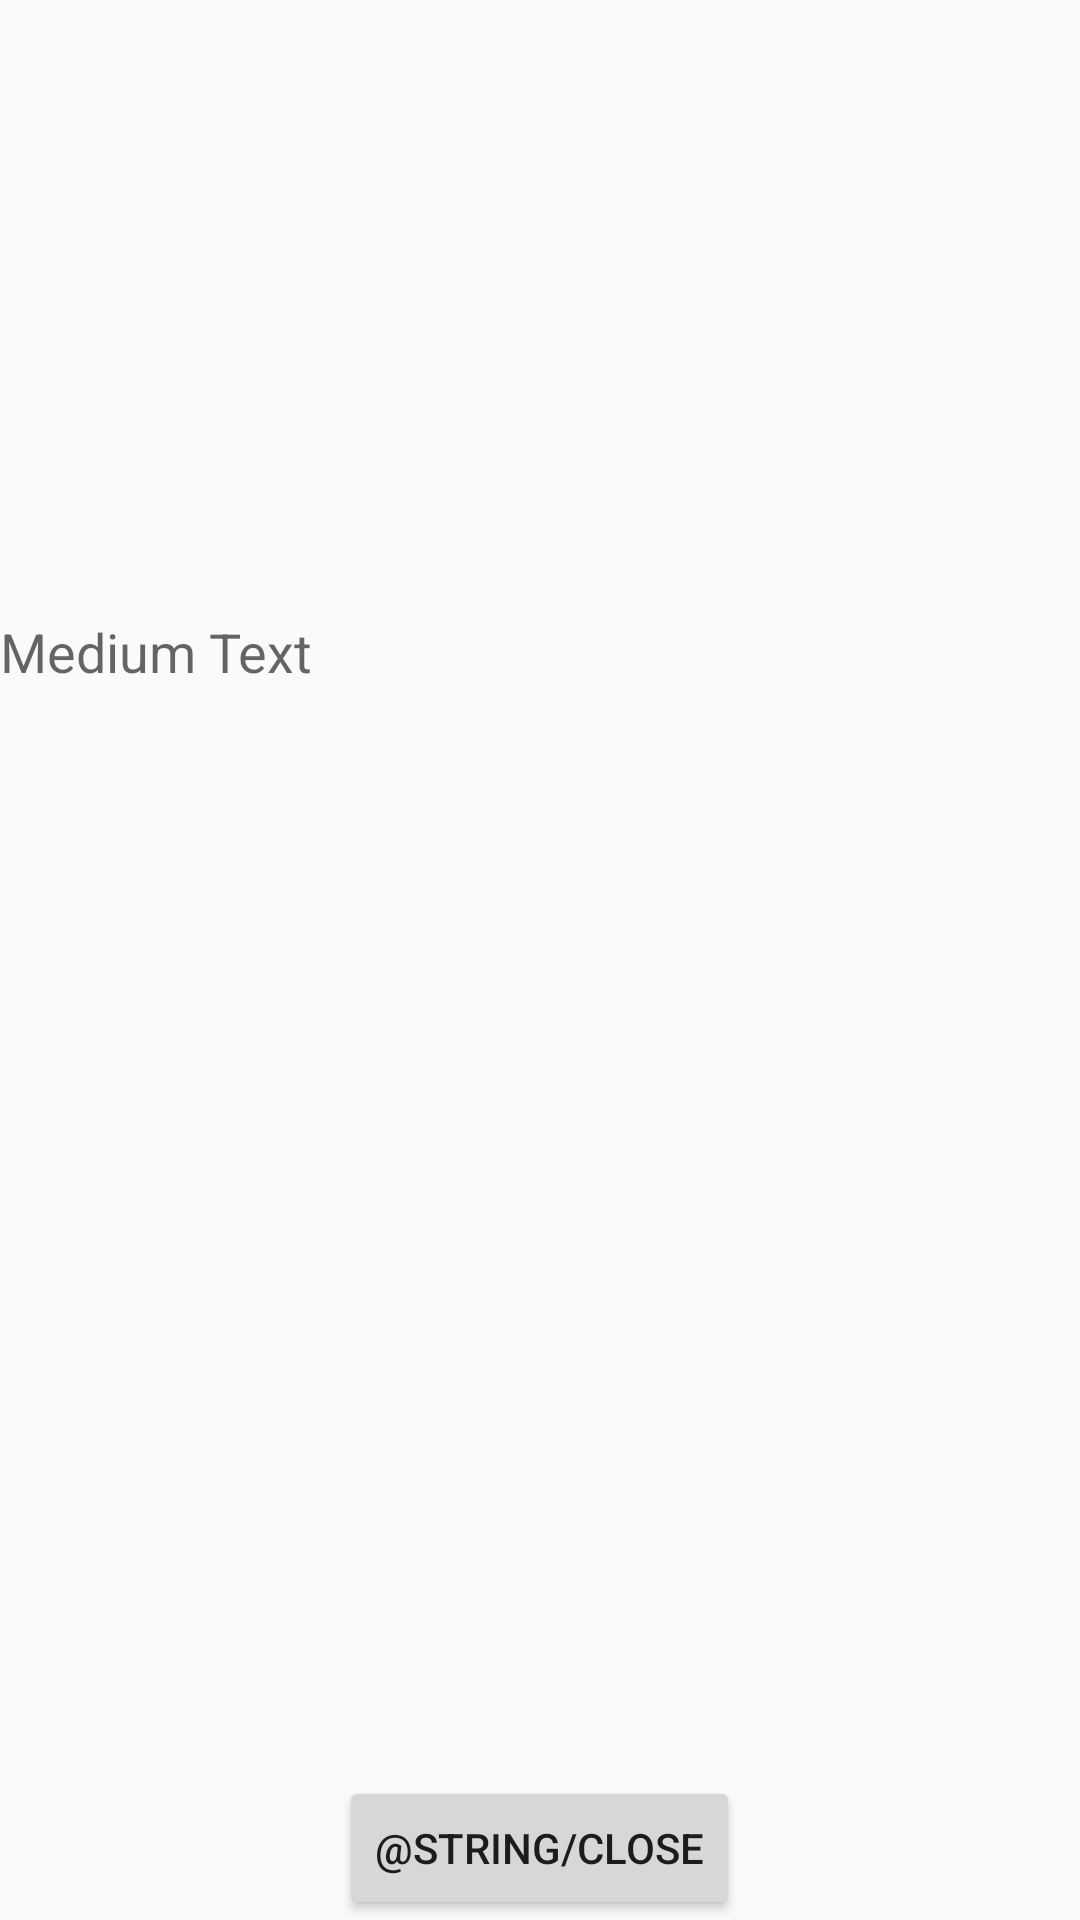

The Android layout XML behind this screen, and the referenced resources:
<!-- AndroidManifest.xml: application theme AppTheme -->
<!-- res/layout/dialog_news_read.xml -->
<?xml version="1.0" encoding="utf-8"?>
<RelativeLayout
    xmlns:android="http://schemas.android.com/apk/res/android"
    xmlns:app="http://schemas.android.com/apk/res-auto"
    android:layout_width="match_parent"
    android:layout_height="match_parent">

    <ImageView
        android:layout_width="match_parent"
        android:layout_height="200dp"
        android:id="@+id/imageViewNews" />

    <Button
        android:id="@+id/button_close"
        android:layout_width="wrap_content"
        android:layout_height="wrap_content"
        android:text="@string/close"
        android:layout_alignParentBottom="true"
        android:layout_centerHorizontal="true" />

    <TextView
        android:layout_width="match_parent"
        android:layout_height="wrap_content"
        android:textAppearance="?android:attr/textAppearanceMedium"
        android:text="Medium Text"
        android:id="@+id/textViewNews"
        android:layout_alignParentLeft="true"
        android:layout_alignParentStart="true"
        android:layout_above="@+id/button_close"
        android:layout_below="@+id/imageViewNews"
        android:layout_marginTop="5dp" />

</RelativeLayout>
<!-- resources referenced by this layout -->
<resources>
  <style name="AppTheme" parent="Theme.AppCompat.Light.NoActionBar">
          
          <item name="colorPrimary">@color/colorPrimary</item>
          <item name="colorPrimaryDark">@color/colorPrimaryDark</item>
          <item name="colorAccent">@color/colorAccent</item>
          <item name="titleTextColor">@color/colorTitle</item>
      </style>
  <color name="colorPrimary">#b5b8c7</color>
  <color name="colorPrimaryDark">#000000</color>
  <color name="colorAccent">#FF4081</color>
  <color name="colorTitle">#000000</color>
</resources>
